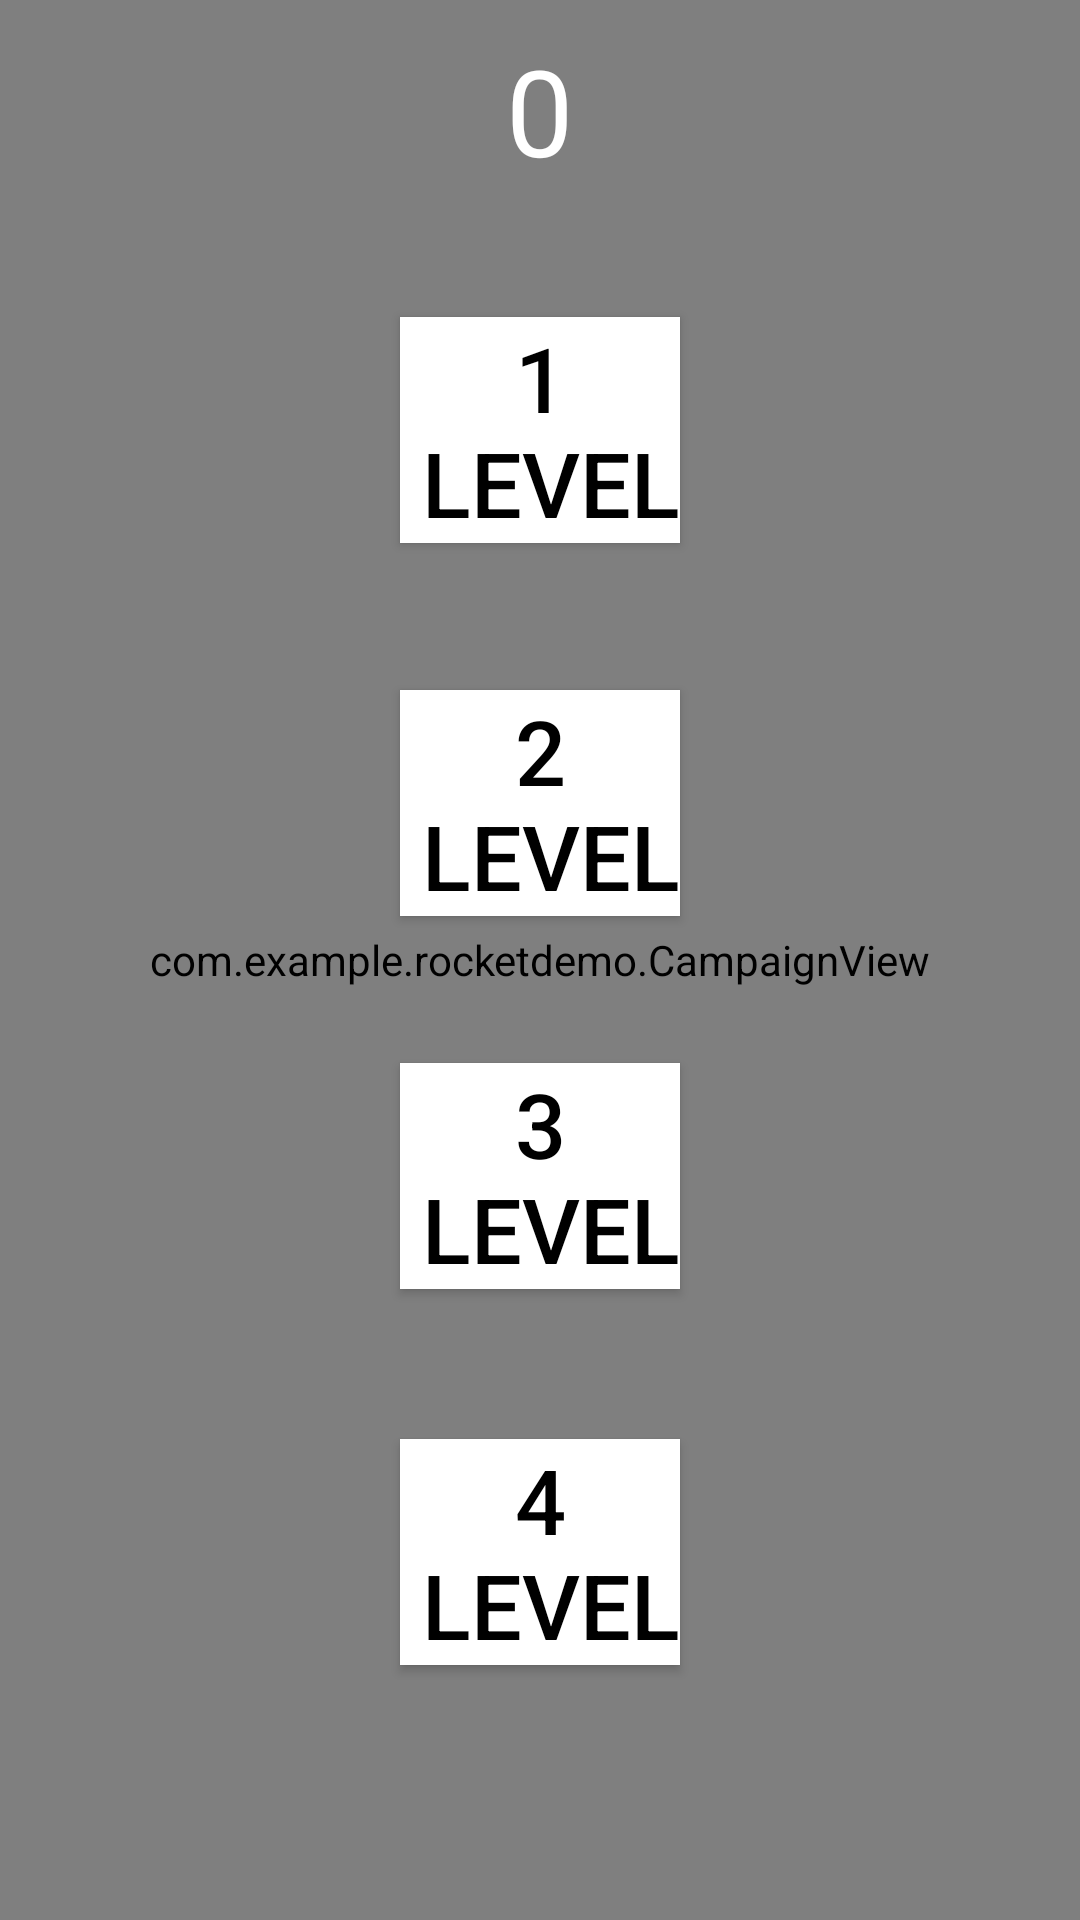

Write the Android layout XML for this screen, with the resource values it uses.
<!-- AndroidManifest.xml: application theme Theme.AppCompat.NoActionBar -->
<!-- res/layout/activity_campaign.xml -->
<?xml version="1.0" encoding="utf-8"?>
<RelativeLayout android:layout_width="match_parent"
    android:layout_height="match_parent"
    android:background="@drawable/background"
    xmlns:android="http://schemas.android.com/apk/res/android">
    <com.example.rocketdemo.CampaignView
        android:id="@+id/cv"
        android:layout_width="match_parent"
        android:layout_height="match_parent"/>
    <ImageButton
        android:id="@+id/btn_back"
        android:layout_width="wrap_content"
        android:layout_height="wrap_content"
        android:src="@drawable/ic_back_image"
        android:layout_marginTop="10dp"
        android:layout_marginStart="10dp"
        android:background="@android:color/transparent"
        android:contentDescription="@string/img_btn_back" />
    <Button
        android:id="@+id/btn_lvl1"
        android:layout_width="wrap_content"
        android:layout_height="wrap_content"
        android:layout_below="@+id/btn_lvl2"
        android:layout_centerHorizontal="true"
        android:layout_marginTop="-200dp"
        android:background="#FFFFFF"
        android:text="@string/level1"
        android:textColor="#000000"
        android:textSize="30sp" />
    <Button
        android:id="@+id/btn_lvl2"
        android:layout_width="wrap_content"
        android:layout_height="wrap_content"
        android:text="@string/level2"
        android:textSize="30sp"
        android:layout_centerHorizontal="true"
        android:layout_below="@+id/btn_lvl3"
        android:layout_marginTop="-200dp"
        android:background="#FFFFFF"
        android:textColor="#000000"/>
    <TextView
        android:id="@+id/centerInParentBase"
        android:layout_width="wrap_content"
        android:layout_height="wrap_content"
        android:layout_centerInParent="true" />
    <Button
        android:id="@+id/btn_lvl3"
        android:layout_width="wrap_content"
        android:layout_height="wrap_content"
        android:text="@string/level3"
        android:textSize="30sp"
        android:layout_centerHorizontal="true"
        android:layout_below="@+id/centerInParentBase"
        android:layout_marginTop="25dp"
        android:background="#FFFFFF"
        android:textColor="#000000"/>
    <Button
        android:id="@+id/btn_lvl4"
        android:layout_width="wrap_content"
        android:layout_height="wrap_content"
        android:text="@string/level4"
        android:textSize="30sp"
        android:layout_centerHorizontal="true"
        android:layout_below="@+id/btn_lvl3"
        android:layout_marginTop="50dp"
        android:background="#FFFFFF"
        android:textColor="#000000"/>
    <TextView
        android:id="@+id/txt_score_campaign"
        android:layout_width="wrap_content"
        android:layout_height="wrap_content"
        android:textColor="#FFFFFF"
        android:textSize="40sp"
        android:text="@string/txt_score_campaign_default_text"
        android:layout_centerHorizontal="true"
        android:layout_marginTop="10dp"/>

    <ImageButton
        android:id="@+id/btn_pause"
        android:layout_width="wrap_content"
        android:layout_height="wrap_content"
        android:layout_alignParentEnd="true"
        android:layout_marginTop="10dp"
        android:layout_marginEnd="10dp"
        android:background="@android:color/transparent"
        android:contentDescription="@string/img_btn_pause"
        android:src="@drawable/ic_pause_image"
        android:visibility="invisible" />
    <ImageButton
        android:id="@+id/btn_resume"
        android:layout_width="wrap_content"
        android:layout_height="wrap_content"
        android:src="@drawable/ic_resume_image"
        android:background="@android:color/transparent"
        android:visibility="invisible"
        android:layout_centerVertical="true"
        android:layout_centerHorizontal="true"
        android:contentDescription="@string/img_btn_resume_image" />
    <RelativeLayout
        android:id="@+id/rl_game_over_c"
        android:visibility="invisible"
        android:layout_width="match_parent"
        android:layout_height="match_parent">
        <TextView
            android:id="@+id/txt_level_complete"
            android:layout_width="wrap_content"
            android:layout_height="wrap_content"
            android:text="@string/txt_level_complete"
            android:textSize="40sp"
            android:layout_marginTop="200dp"
            android:layout_centerHorizontal="true"
            android:textColor="#FFFFFF"
            android:visibility="invisible"/>
        <TextView
            android:id="@+id/txt_game_over_c"
            android:layout_width="wrap_content"
            android:layout_height="wrap_content"
            android:text="@string/txt_game_over_c"
            android:textSize="40sp"
            android:layout_marginTop="200dp"
            android:layout_centerHorizontal="true"
            android:textColor="#FFFFFF"/>
        <TextView
            android:id="@+id/txt_game_over_score_c"
            android:layout_width="wrap_content"
            android:layout_height="wrap_content"
            android:text="@string/txt_score_campaign_default_text"
            android:textSize="100sp"
            android:layout_below="@+id/txt_game_over_c"
            android:textColor="#FFFFFF"
            android:layout_marginTop="50dp"
            android:layout_centerInParent="true"/>
        <TextView
            android:id="@+id/txt_best_score_c"
            android:layout_width="wrap_content"
            android:layout_height="wrap_content"
            android:text="@string/txt_best_score_c_default_text"
            android:layout_centerHorizontal="true"
            android:layout_below="@+id/txt_game_over_score_c"
            android:layout_marginTop="30dp"
            android:textSize="20sp" />
    </RelativeLayout>
    <RelativeLayout
        android:id="@+id/rl_buttons"
        android:visibility="invisible"
        android:layout_width="match_parent"
        android:layout_height="match_parent">
        <ImageButton
            android:id="@+id/btn_to_menu"
            android:layout_width="wrap_content"
            android:layout_height="wrap_content"
            android:layout_alignParentStart="true"
            android:layout_alignParentBottom="true"
            android:layout_marginStart="20dp"
            android:layout_marginTop="0dp"
            android:layout_marginEnd="20dp"
            android:layout_marginBottom="20dp"
            android:layout_toStartOf="@+id/btn_restart_level"
            android:background="@android:color/transparent"
            android:contentDescription="@string/img_btn_to_menu_content_description"
            android:src="@drawable/ic_menu_image" />

        <ImageButton
            android:id="@+id/btn_restart_level"
            android:layout_width="wrap_content"
            android:layout_height="wrap_content"
            android:layout_alignParentBottom="true"
            android:layout_centerHorizontal="true"
            android:layout_marginTop="0dp"
            android:layout_marginBottom="20dp"
            android:background="@android:color/transparent"
            android:contentDescription="@string/img_btn_restart_level"
            android:src="@drawable/ic_restart_image" />

        <ImageButton
            android:id="@+id/btn_next_level"
            android:visibility="invisible"
            android:layout_width="wrap_content"
            android:layout_height="wrap_content"
            android:layout_alignParentEnd="true"
            android:layout_alignParentBottom="true"
            android:layout_marginStart="20dp"
            android:layout_marginTop="0dp"
            android:layout_marginEnd="20dp"
            android:layout_marginBottom="20dp"
            android:layout_toEndOf="@+id/btn_restart_level"
            android:background="@android:color/transparent"
            android:contentDescription="@string/img_btn_next_level"
            android:src="@drawable/ic_next_level_image" />

    </RelativeLayout>
</RelativeLayout>
<!-- resources referenced by this layout -->
<resources>
  <!-- drawable ic_menu_image (drawable) -->
  <vector android:height="100dp" android:tint="#FFFFFF"
      android:viewportHeight="24" android:viewportWidth="24"
      android:width="100dp" xmlns:android="http://schemas.android.com/apk/res/android">
      <path android:fillColor="@android:color/white" android:pathData="M3,18h18v-2L3,16v2zM3,13h18v-2L3,11v2zM3,6v2h18L21,6L3,6z"/>
  </vector>
  <!-- drawable ic_next_level_image (drawable) -->
  <vector android:height="100dp" android:tint="#FFFFFF"
      android:viewportHeight="24" android:viewportWidth="24"
      android:width="100dp" xmlns:android="http://schemas.android.com/apk/res/android">
      <path android:fillColor="@android:color/white" android:pathData="M6.41,6l-1.41,1.41l4.58,4.59l-4.58,4.59l1.41,1.41l6,-6z"/>
      <path android:fillColor="@android:color/white" android:pathData="M13,6l-1.41,1.41l4.58,4.59l-4.58,4.59l1.41,1.41l6,-6z"/>
  </vector>
  <!-- drawable ic_restart_image (drawable) -->
  <vector android:height="100dp" android:tint="#FFFFFF"
      android:viewportHeight="24" android:viewportWidth="24"
      android:width="100dp" xmlns:android="http://schemas.android.com/apk/res/android">
      <path android:fillColor="@android:color/white" android:pathData="M12,5V2L8,6l4,4V7c3.31,0 6,2.69 6,6c0,2.97 -2.17,5.43 -5,5.91v2.02c3.95,-0.49 7,-3.85 7,-7.93C20,8.58 16.42,5 12,5z"/>
      <path android:fillColor="@android:color/white" android:pathData="M6,13c0,-1.65 0.67,-3.15 1.76,-4.24L6.34,7.34C4.9,8.79 4,10.79 4,13c0,4.08 3.05,7.44 7,7.93v-2.02C8.17,18.43 6,15.97 6,13z"/>
  </vector>
  <!-- drawable ic_resume_image (drawable) -->
  <vector android:height="200dp" android:tint="#FFFFFF"
      android:viewportHeight="24" android:viewportWidth="24"
      android:width="200dp" xmlns:android="http://schemas.android.com/apk/res/android">
      <path android:fillColor="@android:color/white" android:pathData="M8,5v14l11,-7z"/>
  </vector>
  <string name="img_btn_back">back icon</string>
  <string name="img_btn_next_level" translatable="false">next level vector icon</string>
  <string name="img_btn_pause">pause image</string>
  <string name="img_btn_restart_level">restart vector icon</string>
  <string name="img_btn_resume_image">resume image</string>
  <string name="img_btn_to_menu_content_description">menu vector icon</string>
  <string name="level1">1\n level</string>
  <string name="level2">2\n level</string>
  <string name="level3">3\n level</string>
  <string name="level4">4\n level</string>
  <string name="txt_best_score_c_default_text">best: 0</string>
  <string name="txt_game_over_c">GAME OVER</string>
  <string name="txt_level_complete">LEVEL COMPLETE</string>
  <string name="txt_score_campaign_default_text" translatable="false">0</string>
</resources>
